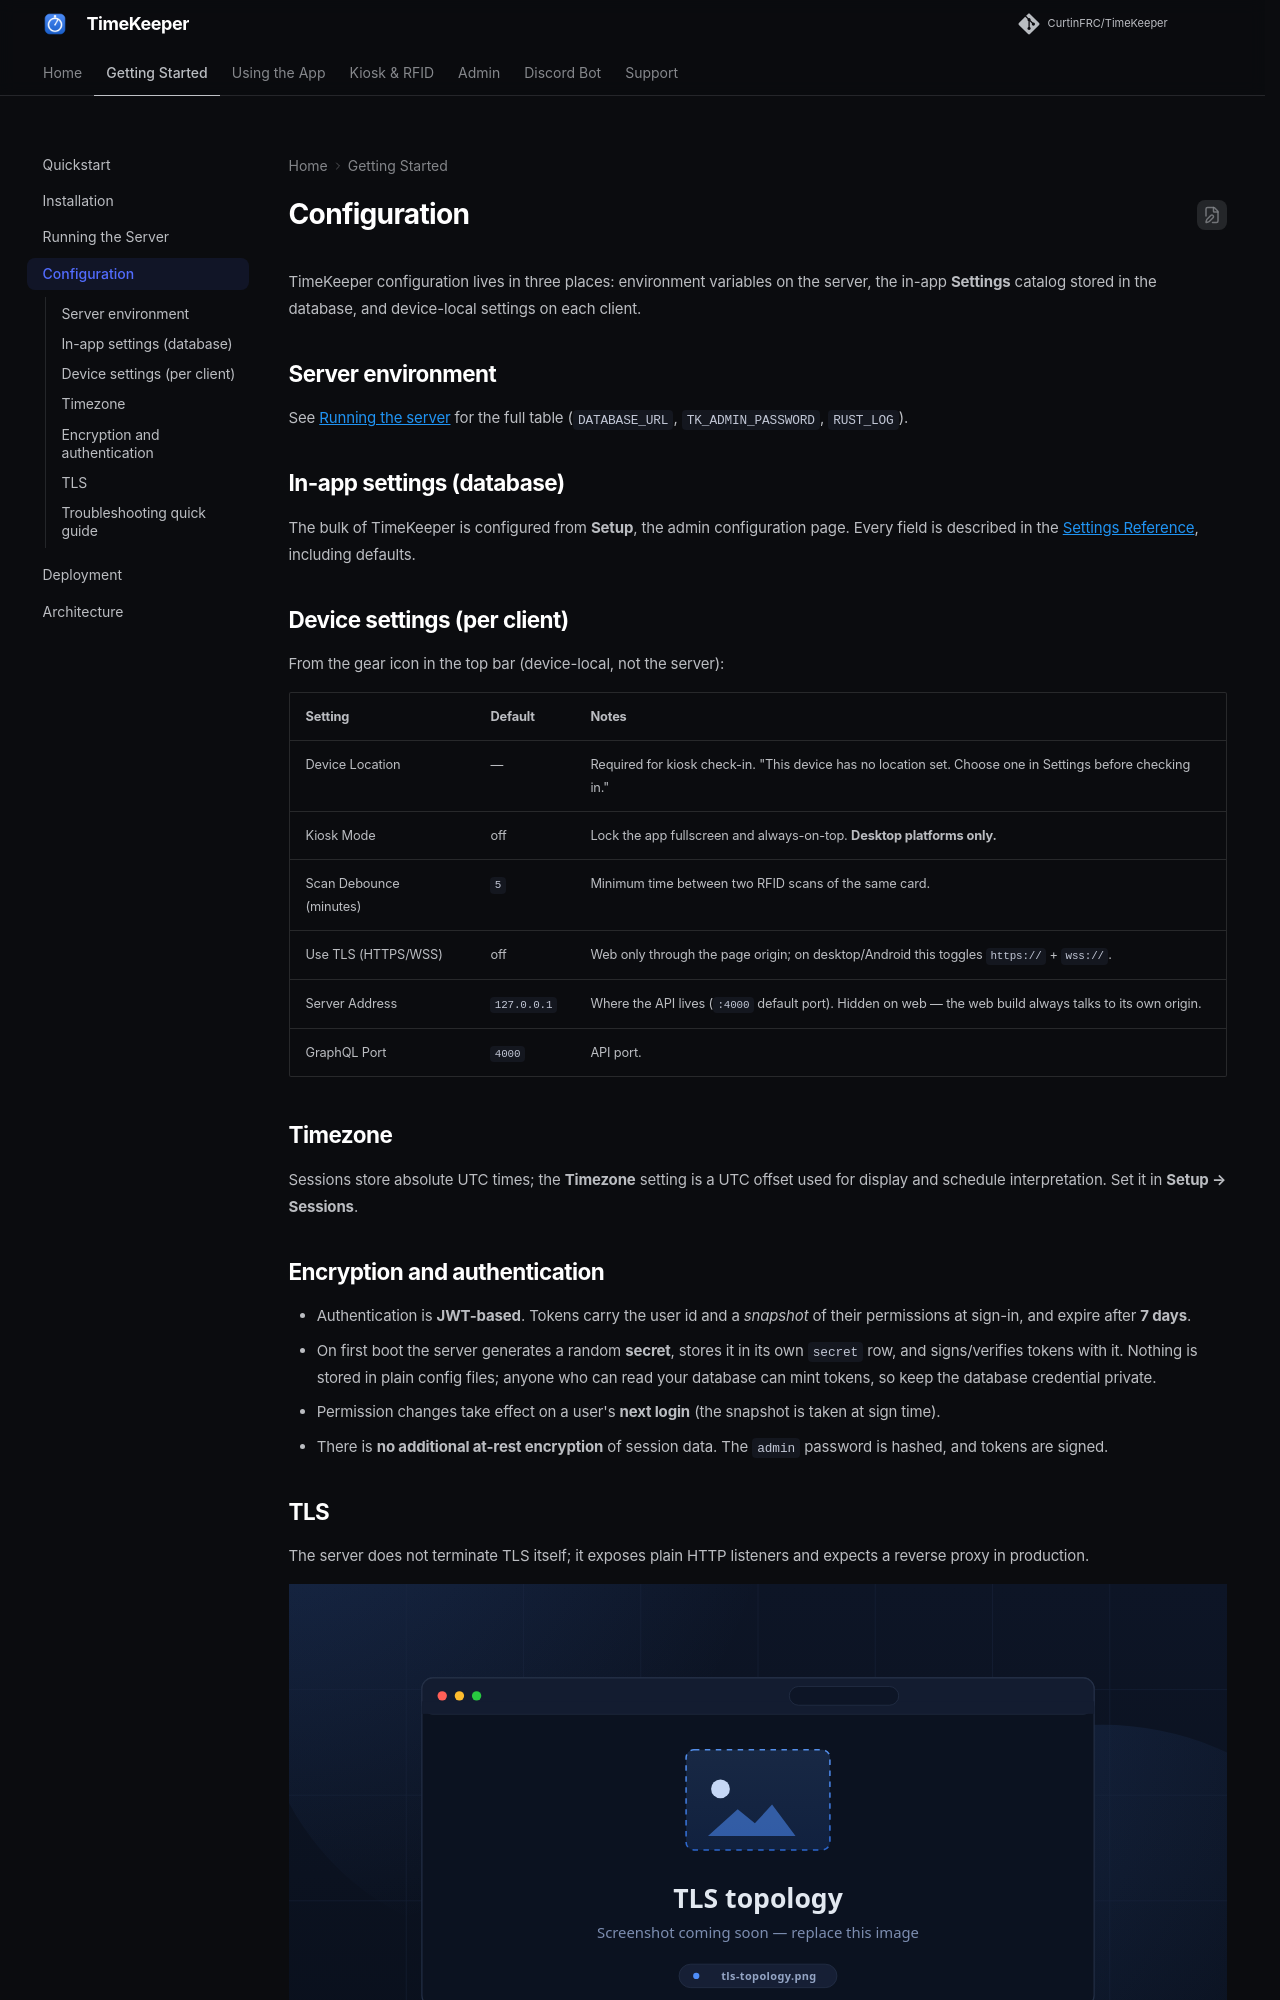

repository: RoboticsWest/TimeKeeper · page: getting_started/configuration/index.html · generator: mkdocs

# Configuration

TimeKeeper configuration lives in three places: environment variables on the
server, the in-app **Settings** catalog stored in the database, and device-local
settings on each client.

## Server environment

See [Running the server](server_reference.md#environment-variables) for the full
table (`DATABASE_URL`, `TK_ADMIN_PASSWORD`, `RUST_LOG`).

## In-app settings (database)

The bulk of TimeKeeper is configured from **Setup**, the admin configuration
page. Every field is described in the [Settings Reference](../admin/settings.md),
including defaults.

## Device settings (per client)

From the gear icon in the top bar (device-local, not the server):

| Setting | Default | Notes |
|---------|---------|-------|
| Device Location | — | Required for kiosk check-in. "This device has no location set. Choose one in Settings before checking in." |
| Kiosk Mode | off | Lock the app fullscreen and always-on-top. **Desktop platforms only.** |
| Scan Debounce (minutes) | `5` | Minimum time between two RFID scans of the same card. |
| Use TLS (HTTPS/WSS) | off | Web only through the page origin; on desktop/Android this toggles `https://` + `wss://`. |
| Server Address | `127.0.0.1` | Where the API lives (`:4000` default port). Hidden on web — the web build always talks to its own origin. |
| GraphQL Port | `4000` | API port. |

## Timezone

Sessions store absolute UTC times; the **Timezone** setting is a UTC offset used
for display and schedule interpretation. Set it in **Setup → Sessions**.

## Encryption and authentication

- Authentication is **JWT-based**. Tokens carry the user id and a *snapshot* of
  their permissions at sign-in, and expire after **7 days**.
- On first boot the server generates a random **secret**, stores it in its own
  `secret` row, and signs/verifies tokens with it. Nothing is stored in plain
  config files; anyone who can read your database can mint tokens, so keep the
  database credential private.
- Permission changes take effect on a user's **next login** (the snapshot is
  taken at sign time).
- There is **no additional at-rest encryption** of session data. The `admin`
  password is hashed, and tokens are signed.
